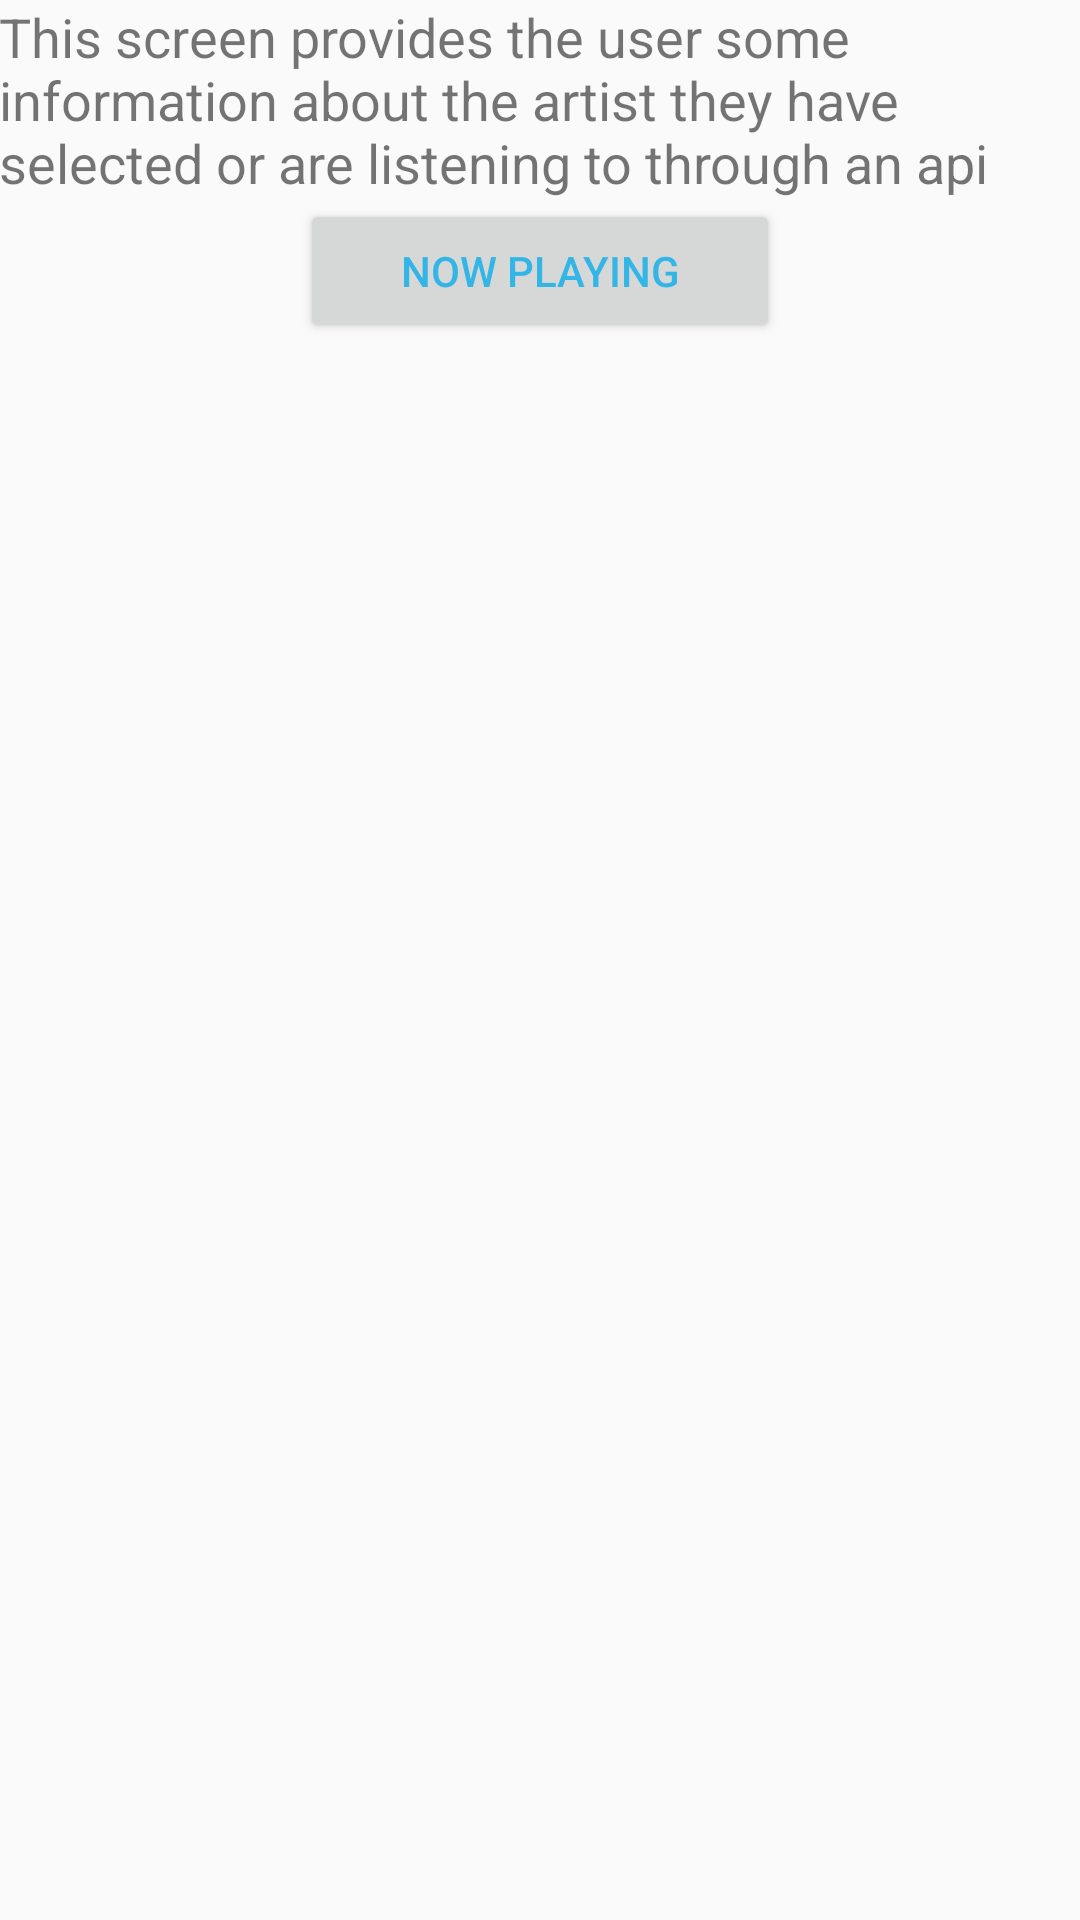

The Android layout XML behind this screen, and the referenced resources:
<!-- AndroidManifest.xml: application theme AppTheme -->
<!-- res/layout/activity_artist_detail.xml -->
<?xml version="1.0" encoding="utf-8"?>
<RelativeLayout xmlns:android="http://schemas.android.com/apk/res/android"
    xmlns:tools="http://schemas.android.com/tools"
    android:id="@+id/activity_artist_detail"
    android:layout_width="match_parent"
    android:layout_height="match_parent"
    android:paddingBottom="@dimen/activity_vertical_margin"
    android:paddingLeft="@dimen/activity_horizontal_margin"
    android:paddingRight="@dimen/activity_horizontal_margin"
    android:paddingTop="@dimen/activity_vertical_margin"
    tools:context="com.example.joshb.musicalstructure.ArtistDetail">

    <TextView
        android:id="@+id/info"
        android:layout_width="wrap_content"
        android:layout_height="wrap_content"
        android:text="@string/artist_detail_info"
        android:textSize="18sp" />

    <Button
        android:id="@+id/btn_now_playing"
        style="@style/Button"
        android:layout_below="@id/info"
        android:text="@string/now_playing" />
</RelativeLayout>
<!-- resources referenced by this layout -->
<resources>
  <string name="artist_detail_info">This screen provides the user some information about the artist
      they have selected or are listening to through an api </string>
  <string name="now_playing">Now Playing</string>
  <style name="Button">
          <item name="android:layout_width">160dp</item>
          <item name="android:layout_height">wrap_content</item>
          <item name="android:layout_centerHorizontal">true</item>
      </style>
  <style name="AppTheme" parent="Theme.AppCompat.Light.DarkActionBar">
          
          <item name="colorPrimary">@color/colorPrimary</item>
          <item name="colorPrimaryDark">@color/colorPrimaryDark</item>
          <item name="colorAccent">@color/colorAccent</item>
          <item name="android:textColorPrimary">@android:color/holo_blue_light</item>
      </style>
  <!-- not gathered from this repository: default colours our renderer supplied (Android Studio template values) -->
  <color name="colorPrimary">#FF6200EE</color>
  <color name="colorPrimaryDark">#FF3700B3</color>
  <color name="colorAccent">#FF03DAC5</color>
</resources>
